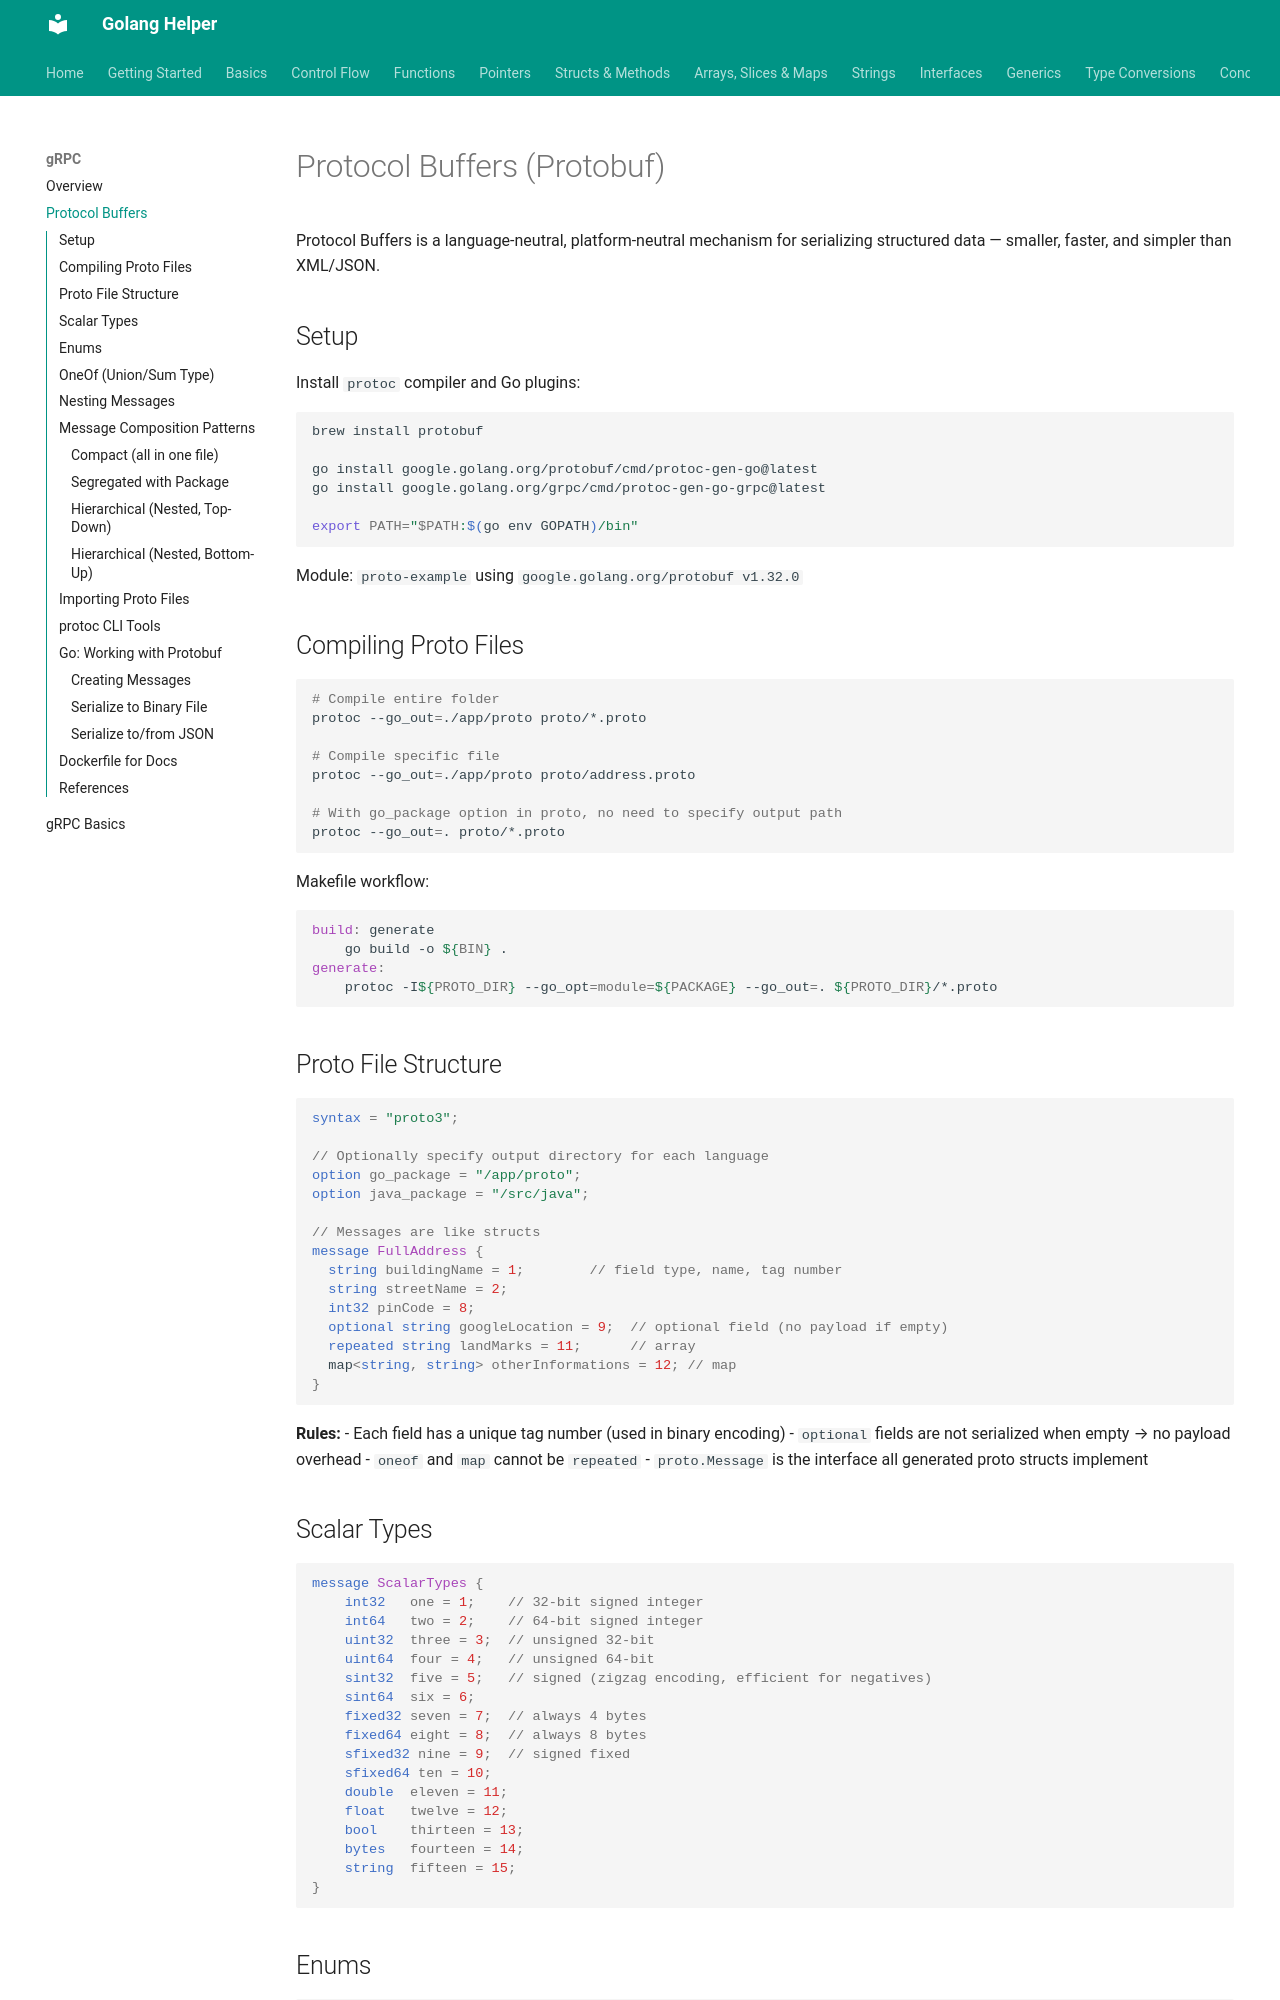

repository: abhishekghoshh/golang-helper · page: grpc/protocol-buffers/index.html · generator: mkdocs

# Protocol Buffers (Protobuf)

Protocol Buffers is a language-neutral, platform-neutral mechanism for serializing structured data — smaller, faster, and simpler than XML/JSON.

## Setup

Install `protoc` compiler and Go plugins:

```bash
brew install protobuf

go install google.golang.org/protobuf/cmd/protoc-gen-go@latest
go install google.golang.org/grpc/cmd/protoc-gen-go-grpc@latest

export PATH="$PATH:$(go env GOPATH)/bin"
```

Module: `proto-example` using `google.golang.org/protobuf v1.32.0`

## Compiling Proto Files

```bash
# Compile entire folder
protoc --go_out=./app/proto proto/*.proto

# Compile specific file
protoc --go_out=./app/proto proto/address.proto

# With go_package option in proto, no need to specify output path
protoc --go_out=. proto/*.proto
```

Makefile workflow:
```makefile
build: generate
	go build -o ${BIN} .
generate:
	protoc -I${PROTO_DIR} --go_opt=module=${PACKAGE} --go_out=. ${PROTO_DIR}/*.proto
```

## Proto File Structure

```protobuf
syntax = "proto3";

// Optionally specify output directory for each language
option go_package = "/app/proto";
option java_package = "/src/java";

// Messages are like structs
message FullAddress {
  string buildingName = 1;        // field type, name, tag number
  string streetName = 2;
  int32 pinCode = 8;
  optional string googleLocation = 9;  // optional field (no payload if empty)
  repeated string landMarks = 11;      // array
  map<string, string> otherInformations = 12; // map
}
```

**Rules:**
- Each field has a unique tag number (used in binary encoding)
- `optional` fields are not serialized when empty → no payload overhead
- `oneof` and `map` cannot be `repeated`
- `proto.Message` is the interface all generated proto structs implement

## Scalar Types

```protobuf
message ScalarTypes {
    int32   one = 1;    // 32-bit signed integer
    int64   two = 2;    // 64-bit signed integer
    uint32  three = 3;  // unsigned 32-bit
    uint64  four = 4;   // unsigned 64-bit
    sint32  five = 5;   // signed (zigzag encoding, efficient for negatives)
    sint64  six = 6;
    fixed32 seven = 7;  // always 4 bytes
    fixed64 eight = 8;  // always 8 bytes
    sfixed32 nine = 9;  // signed fixed
    sfixed64 ten = 10;
    double  eleven = 11;
    float   twelve = 12;
    bool    thirteen = 13;
    bytes   fourteen = 14;
    string  fifteen = 15;
}
```
